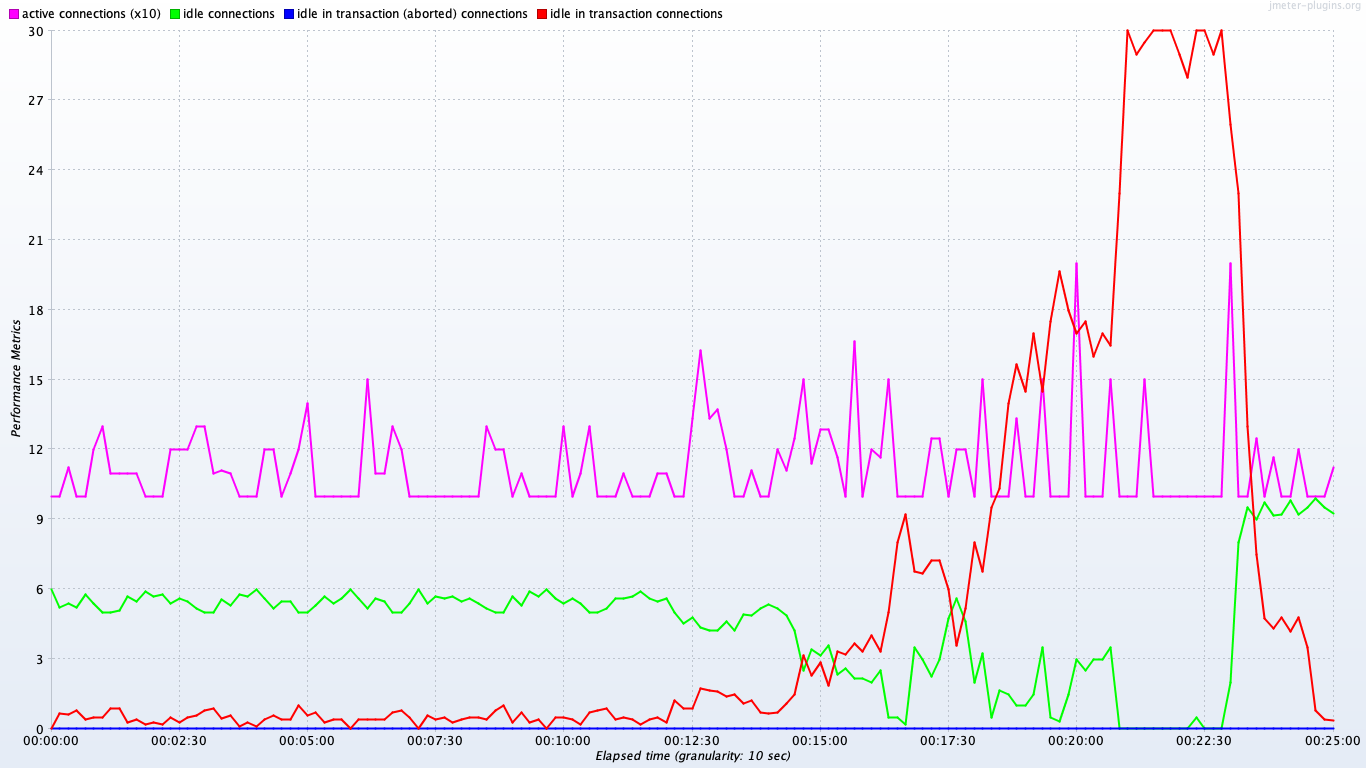

The table this chart was drawn from, first rows:
timeStamp, elapsed, label, responseCode, responseMessage, threadName, dataType, success, failureMessage, bytes, sentBytes, grpThreads, allThreads, URL, Latency, IdleTime, Connect
1559663747663, 0, idle in transaction connections, , , , , true, , 0, 0, 0, 0, null, 0, 0, 0
1559663747663, 0, idle in transaction (aborted) connection…, , , , , true, , 0, 0, 0, 0, null, 0, 0, 0
1559663747663, 1000, active connections, , , , , true, , 0, 0, 0, 0, null, 0, 0, 0
1559663747664, 6000, idle connections, , , , , true, , 0, 0, 0, 0, null, 0, 0, 0
1559663748664, 0, idle in transaction connections, , , , , true, , 0, 0, 0, 0, null, 0, 0, 0
1559663748664, 0, idle in transaction (aborted) connection…, , , , , true, , 0, 0, 0, 0, null, 0, 0, 0
1559663748664, 1000, active connections, , , , , true, , 0, 0, 0, 0, null, 0, 0, 0
1559663748664, 6000, idle connections, , , , , true, , 0, 0, 0, 0, null, 0, 0, 0
1559663749664, 0, idle in transaction connections, , , , , true, , 0, 0, 0, 0, null, 0, 0, 0
1559663749665, 0, idle in transaction (aborted) connection…, , , , , true, , 0, 0, 0, 0, null, 0, 0, 0
1559663749665, 1000, active connections, , , , , true, , 0, 0, 0, 0, null, 0, 0, 0
1559663749665, 6000, idle connections, , , , , true, , 0, 0, 0, 0, null, 0, 0, 0
1559663750665, 0, idle in transaction connections, , , , , true, , 0, 0, 0, 0, null, 0, 0, 0
1559663750665, 0, idle in transaction (aborted) connection…, , , , , true, , 0, 0, 0, 0, null, 0, 0, 0
1559663750665, 1000, active connections, , , , , true, , 0, 0, 0, 0, null, 0, 0, 0
1559663750665, 6000, idle connections, , , , , true, , 0, 0, 0, 0, null, 0, 0, 0
1559663751784, 1000, idle in transaction connections, , , , , true, , 0, 0, 0, 0, null, 0, 0, 0
1559663751784, 0, idle in transaction (aborted) connection…, , , , , true, , 0, 0, 0, 0, null, 0, 0, 0
1559663751784, 1000, active connections, , , , , true, , 0, 0, 0, 0, null, 0, 0, 0
1559663751785, 5000, idle connections, , , , , true, , 0, 0, 0, 0, null, 0, 0, 0
1559663753031, 1000, idle in transaction connections, , , , , true, , 0, 0, 0, 0, null, 0, 0, 0
1559663753031, 0, idle in transaction (aborted) connection…, , , , , true, , 0, 0, 0, 0, null, 0, 0, 0
1559663753031, 1000, active connections, , , , , true, , 0, 0, 0, 0, null, 0, 0, 0
1559663753031, 5000, idle connections, , , , , true, , 0, 0, 0, 0, null, 0, 0, 0
1559663754199, 1000, idle in transaction connections, , , , , true, , 0, 0, 0, 0, null, 0, 0, 0
1559663754199, 0, idle in transaction (aborted) connection…, , , , , true, , 0, 0, 0, 0, null, 0, 0, 0
1559663754199, 1000, active connections, , , , , true, , 0, 0, 0, 0, null, 0, 0, 0
1559663754199, 5000, idle connections, , , , , true, , 0, 0, 0, 0, null, 0, 0, 0
1559663755298, 1000, idle in transaction connections, , , , , true, , 0, 0, 0, 0, null, 0, 0, 0
1559663755299, 0, idle in transaction (aborted) connection…, , , , , true, , 0, 0, 0, 0, null, 0, 0, 0
1559663755299, 1000, active connections, , , , , true, , 0, 0, 0, 0, null, 0, 0, 0
1559663755299, 5000, idle connections, , , , , true, , 0, 0, 0, 0, null, 0, 0, 0
1559663756602, 1000, idle in transaction connections, , , , , true, , 0, 0, 0, 0, null, 0, 0, 0
1559663756602, 0, idle in transaction (aborted) connection…, , , , , true, , 0, 0, 0, 0, null, 0, 0, 0
1559663756602, 1000, active connections, , , , , true, , 0, 0, 0, 0, null, 0, 0, 0
1559663756602, 5000, idle connections, , , , , true, , 0, 0, 0, 0, null, 0, 0, 0
1559663757914, 1000, idle in transaction connections, , , , , true, , 0, 0, 0, 0, null, 0, 0, 0
1559663757914, 0, idle in transaction (aborted) connection…, , , , , true, , 0, 0, 0, 0, null, 0, 0, 0
1559663757914, 1000, active connections, , , , , true, , 0, 0, 0, 0, null, 0, 0, 0
1559663757914, 5000, idle connections, , , , , true, , 0, 0, 0, 0, null, 0, 0, 0
1559663758914, 0, idle in transaction connections, , , , , true, , 0, 0, 0, 0, null, 0, 0, 0
1559663758914, 0, idle in transaction (aborted) connection…, , , , , true, , 0, 0, 0, 0, null, 0, 0, 0
1559663758914, 1000, active connections, , , , , true, , 0, 0, 0, 0, null, 0, 0, 0
1559663758914, 6000, idle connections, , , , , true, , 0, 0, 0, 0, null, 0, 0, 0
1559663759915, 0, idle in transaction connections, , , , , true, , 0, 0, 0, 0, null, 0, 0, 0
1559663759915, 0, idle in transaction (aborted) connection…, , , , , true, , 0, 0, 0, 0, null, 0, 0, 0
1559663759915, 1000, active connections, , , , , true, , 0, 0, 0, 0, null, 0, 0, 0
1559663759915, 5000, idle connections, , , , , true, , 0, 0, 0, 0, null, 0, 0, 0
1559663761068, 0, idle in transaction connections, , , , , true, , 0, 0, 0, 0, null, 0, 0, 0
1559663761069, 0, idle in transaction (aborted) connection…, , , , , true, , 0, 0, 0, 0, null, 0, 0, 0
1559663761069, 1000, active connections, , , , , true, , 0, 0, 0, 0, null, 0, 0, 0
1559663761069, 6000, idle connections, , , , , true, , 0, 0, 0, 0, null, 0, 0, 0
1559663762112, 0, idle in transaction connections, , , , , true, , 0, 0, 0, 0, null, 0, 0, 0
1559663762112, 0, idle in transaction (aborted) connection…, , , , , true, , 0, 0, 0, 0, null, 0, 0, 0
1559663762112, 1000, active connections, , , , , true, , 0, 0, 0, 0, null, 0, 0, 0
1559663762113, 6000, idle connections, , , , , true, , 0, 0, 0, 0, null, 0, 0, 0
1559663763113, 0, idle in transaction connections, , , , , true, , 0, 0, 0, 0, null, 0, 0, 0
1559663763113, 0, idle in transaction (aborted) connection…, , , , , true, , 0, 0, 0, 0, null, 0, 0, 0
1559663763113, 1000, active connections, , , , , true, , 0, 0, 0, 0, null, 0, 0, 0
1559663763113, 6000, idle connections, , , , , true, , 0, 0, 0, 0, null, 0, 0, 0
... 4,272 more rows
